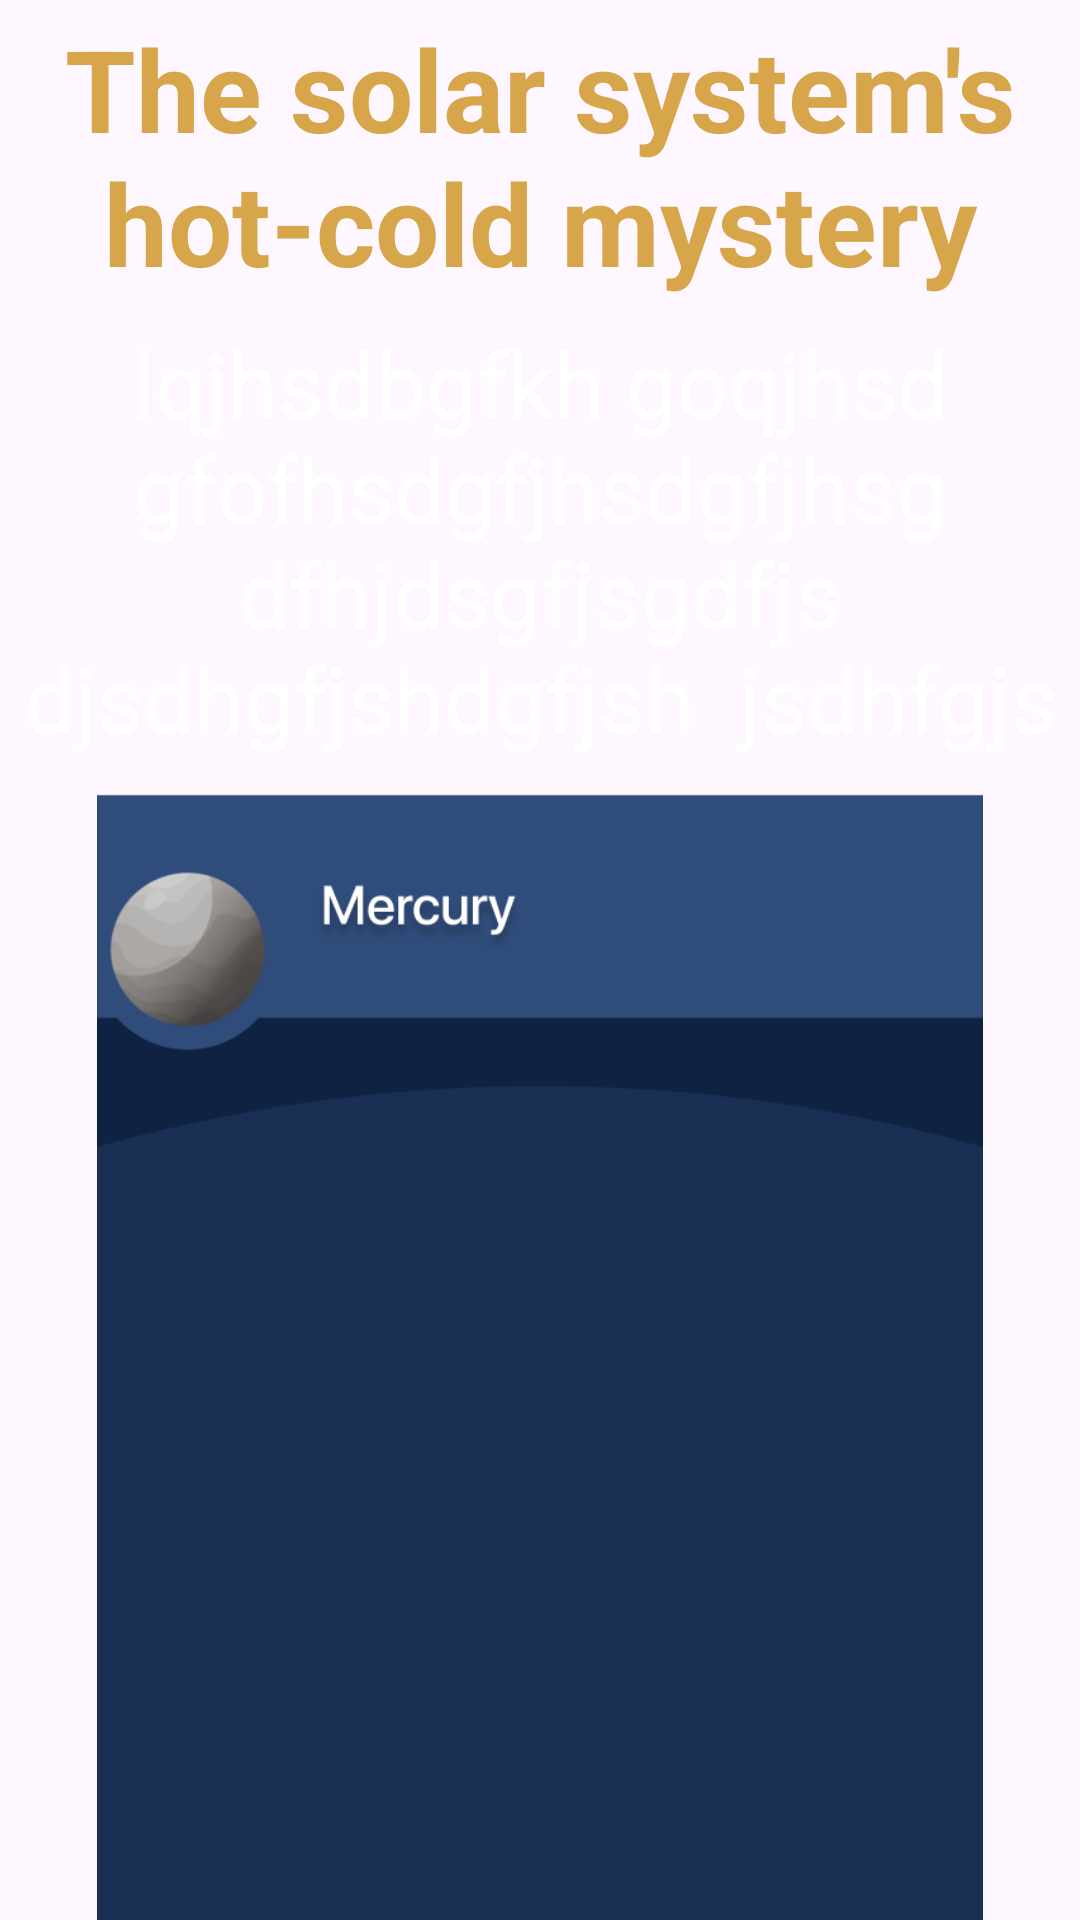

Here is an Android app screen rendered from its layout file. Give the layout XML and the strings, colors and styles it references.
<!-- AndroidManifest.xml: application theme Theme.Astrocore -->
<!-- res/layout/planet_info1.xml -->
<?xml version="1.0" encoding="utf-8"?>
<androidx.constraintlayout.widget.ConstraintLayout xmlns:android="http://schemas.android.com/apk/res/android"
    xmlns:app="http://schemas.android.com/apk/res-auto"
    xmlns:tools="http://schemas.android.com/tools"
    android:layout_width="wrap_content"
    android:background="@color/transparent"
    android:layout_height="wrap_content">

    <TextView
        android:id="@+id/infoname1"
        android:layout_width="wrap_content"
        android:layout_height="wrap_content"
        android:layout_marginStart="80dp"
        android:layout_marginTop="4dp"
        android:layout_marginEnd="80dp"
        android:text="The solar system's hot-cold mystery"
        android:textAlignment="center"
        android:textColor="@color/yellow"
        android:textSize="38dp"
        android:textStyle="bold"
        app:layout_constraintEnd_toEndOf="parent"
        app:layout_constraintStart_toStartOf="parent"
        app:layout_constraintTop_toTopOf="parent" />

    <TextView
        android:id="@+id/infodescription1"
        android:layout_width="wrap_content"
        android:layout_height="wrap_content"
        android:layout_marginTop="8dp"
        android:text="lqjhsdbgfkh goqjhsdgfofhsdgfjhsdgfjhsg dfhjdsgfjsgdfjs djsdhgfjshdgfjsh  jsdhfgjs"
        android:textAlignment="center"
        android:textColor="@color/white"
        android:textSize="30dp"
        app:layout_constraintEnd_toEndOf="parent"
        app:layout_constraintHorizontal_bias="0.0"
        app:layout_constraintStart_toStartOf="parent"
        app:layout_constraintTop_toBottomOf="@+id/infoname1" />

    <ImageView
        android:id="@+id/infoimg1"
        android:layout_width="wrap_content"
        android:layout_height="wrap_content"
        android:layout_marginTop="12dp"
        app:layout_constraintEnd_toEndOf="parent"
        app:layout_constraintHorizontal_bias="0.476"
        app:layout_constraintStart_toStartOf="parent"
        app:layout_constraintTop_toBottomOf="@+id/infodescription1"
        app:srcCompat="@drawable/planet" />
</androidx.constraintlayout.widget.ConstraintLayout>
<!-- resources referenced by this layout -->
<resources>
  <color name="transparent">#00FFFFFF</color>
  <color name="white">#FFFFFFFF</color>
  <color name="yellow">#D7A64B</color>
  <!-- drawable planet: png bitmap (drawable, 30931 bytes) -->
  <style name="Theme.Astrocore" parent="Base.Theme.Astrocore" />
  <style name="Base.Theme.Astrocore" parent="Theme.Material3.DayNight.NoActionBar">
          
          
      </style>
</resources>
